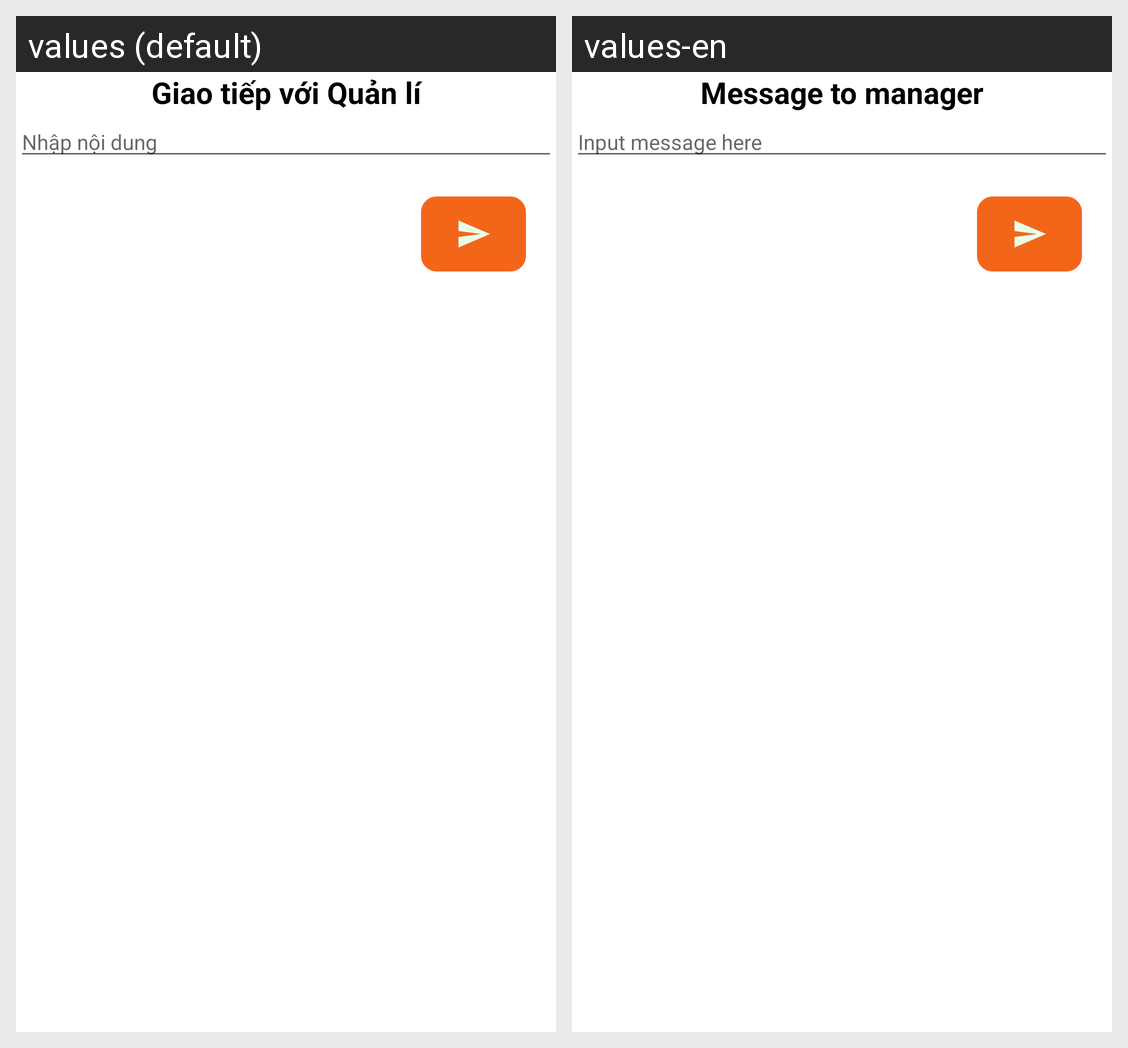

Locale-by-locale string values for the Android screen shown in this grid:
Android screen res/layout/activity_communication_customer.xml rendered under 2 locales, left to right: values (default), values-en. Device: Nexus 5 (rendered at 1080×1920; each locale shown at half size, 540×960, under a caption strip naming it); theme Theme.Su21G3Project.
Strings drawn on this screen, with the default value and each locale's value (text and hints the layout hard-codes, and strings that could not be matched under every locale, appear in the picture but are not listed):

giaotiepvoiquanly
  values: Giao tiếp với Quản lí
  values-en: Message to manager

nhapnoidung
  values: Nhập nội dung
  values-en: Input message here
